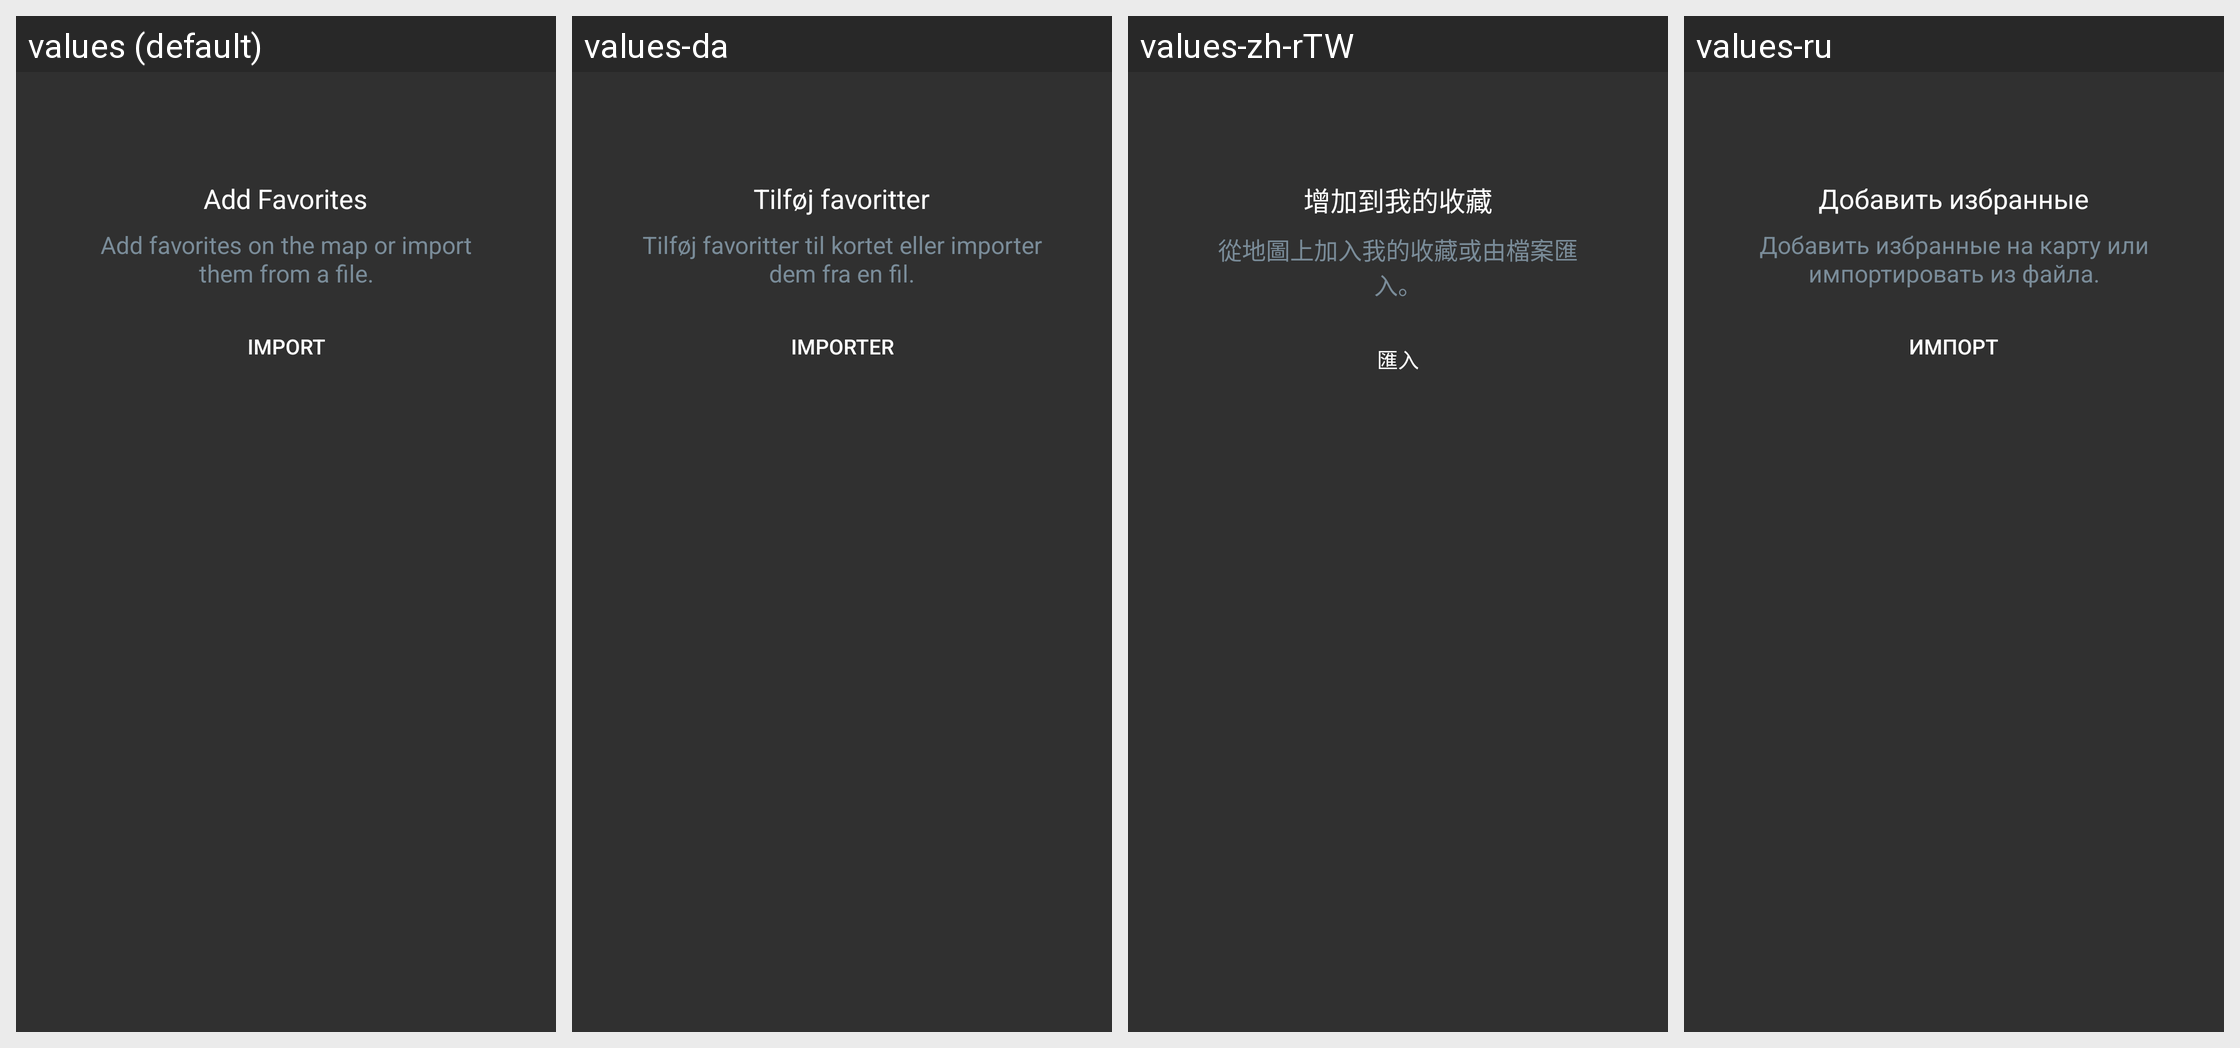

The same Android screen rendered under several of its app's locales, left to right. List the strings drawn on it with the default value and each locale's translation.
Android screen res/layout/empty_state_favourites.xml rendered under 4 locales, left to right: values (default), values-da, values-zh-rTW, values-ru. Device: Nexus 5 (rendered at 1080×1920; each locale shown at half size, 540×960, under a caption strip naming it); theme OsmandDarkTheme.
Other locales in the repository, not shown: values-af, values-ar, values-az, values-be, values-be-rBY, values-bg, values-bn, values-bs, values-ca, values-cs, values-cy, values-de, values-el, values-en-rGB, values-eo, values-es, values-es-rAR, values-es-rUS, values-et, values-eu, values-fa, values-fi, values-fr, values-gl, values-he, values-hr, values-hu, values-hy, values-id, values-is, values-it, values-ja, values-ka, values-kn, values-ko, values-ku, values-lt, values-lv, values-ml, values-mr, values-nb, values-nl, values-nn, values-pl, values-pt, values-pt-rBR, values-ro, values-sc, values-sk, values-sl, values-sq, values-sr, values-sv, values-tr, values-uk, values-vi, values-zh-rCN.
Strings drawn on this screen, with the default value and each locale's value (text and hints the layout hard-codes, and strings that could not be matched under every locale, appear in the picture but are not listed):

empty_state_favourites
  values: Add Favorites
  values-da: Tilføj favoritter
  values-zh-rTW: 增加到我的收藏
  values-ru: Добавить избранные

empty_state_favourites_desc
  values: Add favorites on the map or import them from a file.
  values-da: Tilføj favoritter til kortet eller importer dem fra en fil.
  values-zh-rTW: 從地圖上加入我的收藏或由檔案匯入。
  values-ru: Добавить избранные на карту или импортировать из файла.

shared_string_import
  values: Import
  values-da: Importer
  values-zh-rTW: 匯入
  values-ru: Импорт
